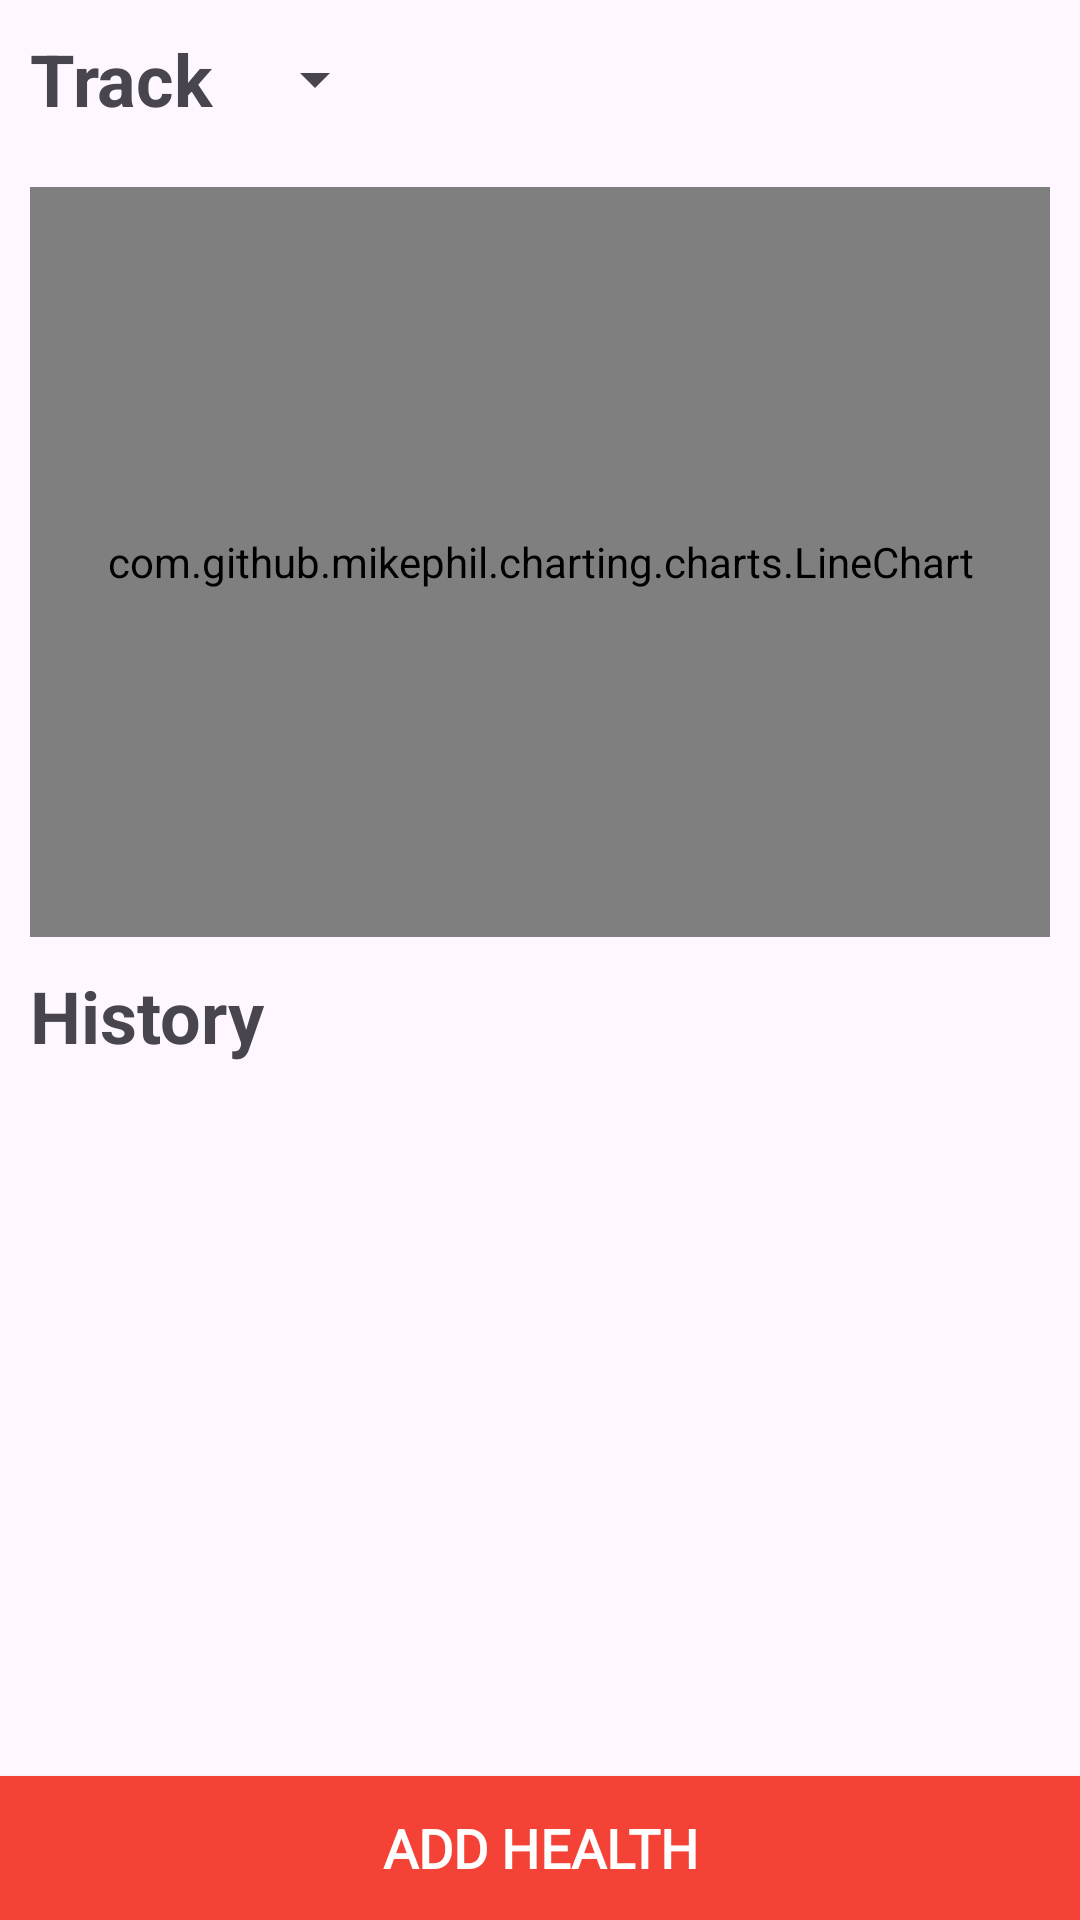

The Android layout XML behind this screen, and the referenced resources:
<!-- AndroidManifest.xml: application theme Theme.DisCure -->
<!-- res/layout/fragment_track_health.xml -->
<?xml version="1.0" encoding="utf-8"?>
<androidx.constraintlayout.widget.ConstraintLayout xmlns:android="http://schemas.android.com/apk/res/android"
    xmlns:app="http://schemas.android.com/apk/res-auto"
    xmlns:tools="http://schemas.android.com/tools"
    android:id="@+id/main"
    android:layout_width="match_parent"
    android:layout_height="match_parent">

    <TextView
        android:id="@+id/tv_track_health"
        android:layout_width="wrap_content"
        android:layout_height="wrap_content"
        android:text="Track"
        android:visibility="visible"
        android:textSize="24sp"
        android:textStyle="bold"
        android:padding="10dp"
        app:layout_constraintTop_toTopOf="parent"
        app:layout_constraintStart_toStartOf="parent"/>

    <Spinner
        android:id="@+id/spinner_track_health"
        android:layout_width="wrap_content"
        android:layout_height="wrap_content"
        app:layout_constraintStart_toEndOf="@+id/tv_track_health"
        app:layout_constraintTop_toTopOf="@+id/tv_track_health"
        app:layout_constraintBottom_toBottomOf="@+id/tv_track_health"/>

    <com.github.mikephil.charting.charts.LineChart
        android:id="@+id/chart1"
        android:layout_width="match_parent"
        android:layout_height="250dp"
        android:layout_margin="10dp"
        app:layout_constraintTop_toBottomOf="@+id/tv_track_health" />

    <androidx.cardview.widget.CardView
        android:id="@+id/card_wt"
        android:layout_width="match_parent"
        android:layout_height="wrap_content"
        android:layout_margin="10dp"
        android:elevation="5dp"
        android:padding="10dp"
        android:text="History"
        android:textSize="24sp"
        android:textStyle="bold"
        app:cardCornerRadius="10dp"
        android:visibility="gone"
        app:layout_constraintEnd_toEndOf="parent"
        app:layout_constraintStart_toStartOf="parent"
        app:layout_constraintTop_toBottomOf="@id/chart1">

        <androidx.constraintlayout.widget.ConstraintLayout
            android:layout_width="match_parent"
            android:layout_height="match_parent">

            <com.ekn.gruzer.gaugelibrary.FullGauge
                android:id="@+id/fg_wtcard"
                android:layout_width="100dp"
                android:layout_height="100dp"
                android:layout_margin="5dp"
                app:layout_constraintBottom_toBottomOf="parent"
                app:layout_constraintStart_toStartOf="parent"
                app:layout_constraintTop_toTopOf="parent" />

            <TextView
                android:id="@+id/tv_wtcard"
                android:layout_width="wrap_content"
                android:layout_height="wrap_content"
                android:layout_marginStart="10dp"
                android:text="5 of 10 kg Gained"
                android:textSize="20dp"
                app:layout_constraintBottom_toBottomOf="parent"
                app:layout_constraintStart_toEndOf="@id/fg_wtcard"
                app:layout_constraintTop_toTopOf="parent"/>

            <ImageButton
                android:id="@+id/eb_wtcard"
                android:layout_width="50dp"
                android:layout_height="50dp"
                android:layout_marginEnd="10dp"
                android:background="#FFFFFF"
                android:src="@drawable/baseline_edit_24"
                app:layout_constraintBottom_toBottomOf="parent"
                app:layout_constraintEnd_toEndOf="parent"
                app:layout_constraintTop_toTopOf="parent" />

        </androidx.constraintlayout.widget.ConstraintLayout>

    </androidx.cardview.widget.CardView>



    <TextView
        android:id="@+id/tv_history"
        android:layout_width="wrap_content"
        android:layout_height="wrap_content"
        android:text="History"
        android:textSize="24sp"
        android:textStyle="bold"
        app:layout_constraintTop_toBottomOf="@id/card_wt"
        android:padding="10dp"
        app:layout_constraintStart_toStartOf="parent"/>

    <androidx.recyclerview.widget.RecyclerView
        android:id="@+id/rv_history"
        android:layout_width="match_parent"
        android:layout_height="0dp"
        app:layout_constraintTop_toBottomOf="@id/tv_history"
        app:layout_constraintBottom_toTopOf="@id/btn_add_health"
        tools:listitem="@layout/rv_item"/>

    <android.widget.Button
        android:id="@+id/btn_add_health"
        android:layout_width="match_parent"
        android:layout_height="48dp"
        android:fontFamily="@font/raleway"
        android:text="ADD HEALTH"
        android:background="#F44336"
        android:textColor="@color/white"
        android:textSize="18sp"
        android:textStyle="bold"
        app:layout_constraintBottom_toBottomOf="parent" />

</androidx.constraintlayout.widget.ConstraintLayout>
<!-- res/layout/rv_item.xml (included above) -->
<?xml version="1.0" encoding="utf-8"?>
<androidx.constraintlayout.widget.ConstraintLayout xmlns:android="http://schemas.android.com/apk/res/android"
    android:layout_width="match_parent"
    android:layout_height="60dp"
    xmlns:app="http://schemas.android.com/apk/res-auto">

    <TextView
        android:id="@+id/tv_date"
        android:layout_width="wrap_content"
        android:layout_height="match_parent"
        app:layout_constraintStart_toStartOf="parent"
        android:text="June 20, 2024"
        android:layout_marginStart="10dp"
        android:textSize="20sp"
        android:gravity="center"/>

    <TextView
        android:id="@+id/tv_value"
        android:layout_width="wrap_content"
        android:layout_height="match_parent"
        android:gravity="center"
        android:text="50.5"
        android:textSize="20sp"
        app:layout_constraintEnd_toStartOf="@+id/btn_more"
        app:layout_constraintStart_toEndOf="@+id/tv_date" />

    <ImageButton
        android:id="@+id/btn_more"
        android:layout_width="48dp"
        android:layout_height="48dp"
        android:layout_marginEnd="10dp"
        android:background="@null"
        android:src="@drawable/baseline_more_vert_24"
        app:layout_constraintBottom_toBottomOf="parent"
        app:layout_constraintEnd_toEndOf="parent"
        app:layout_constraintTop_toTopOf="parent" />

</androidx.constraintlayout.widget.ConstraintLayout>
<!-- resources referenced by this layout -->
<resources>
  <color name="white">#FFFFFFFF</color>
  <style name="Theme.DisCure" parent="Base.Theme.DisCure" />
  <style name="Base.Theme.DisCure" parent="Theme.Material3.Light.NoActionBar">
          
          
      </style>
</resources>
